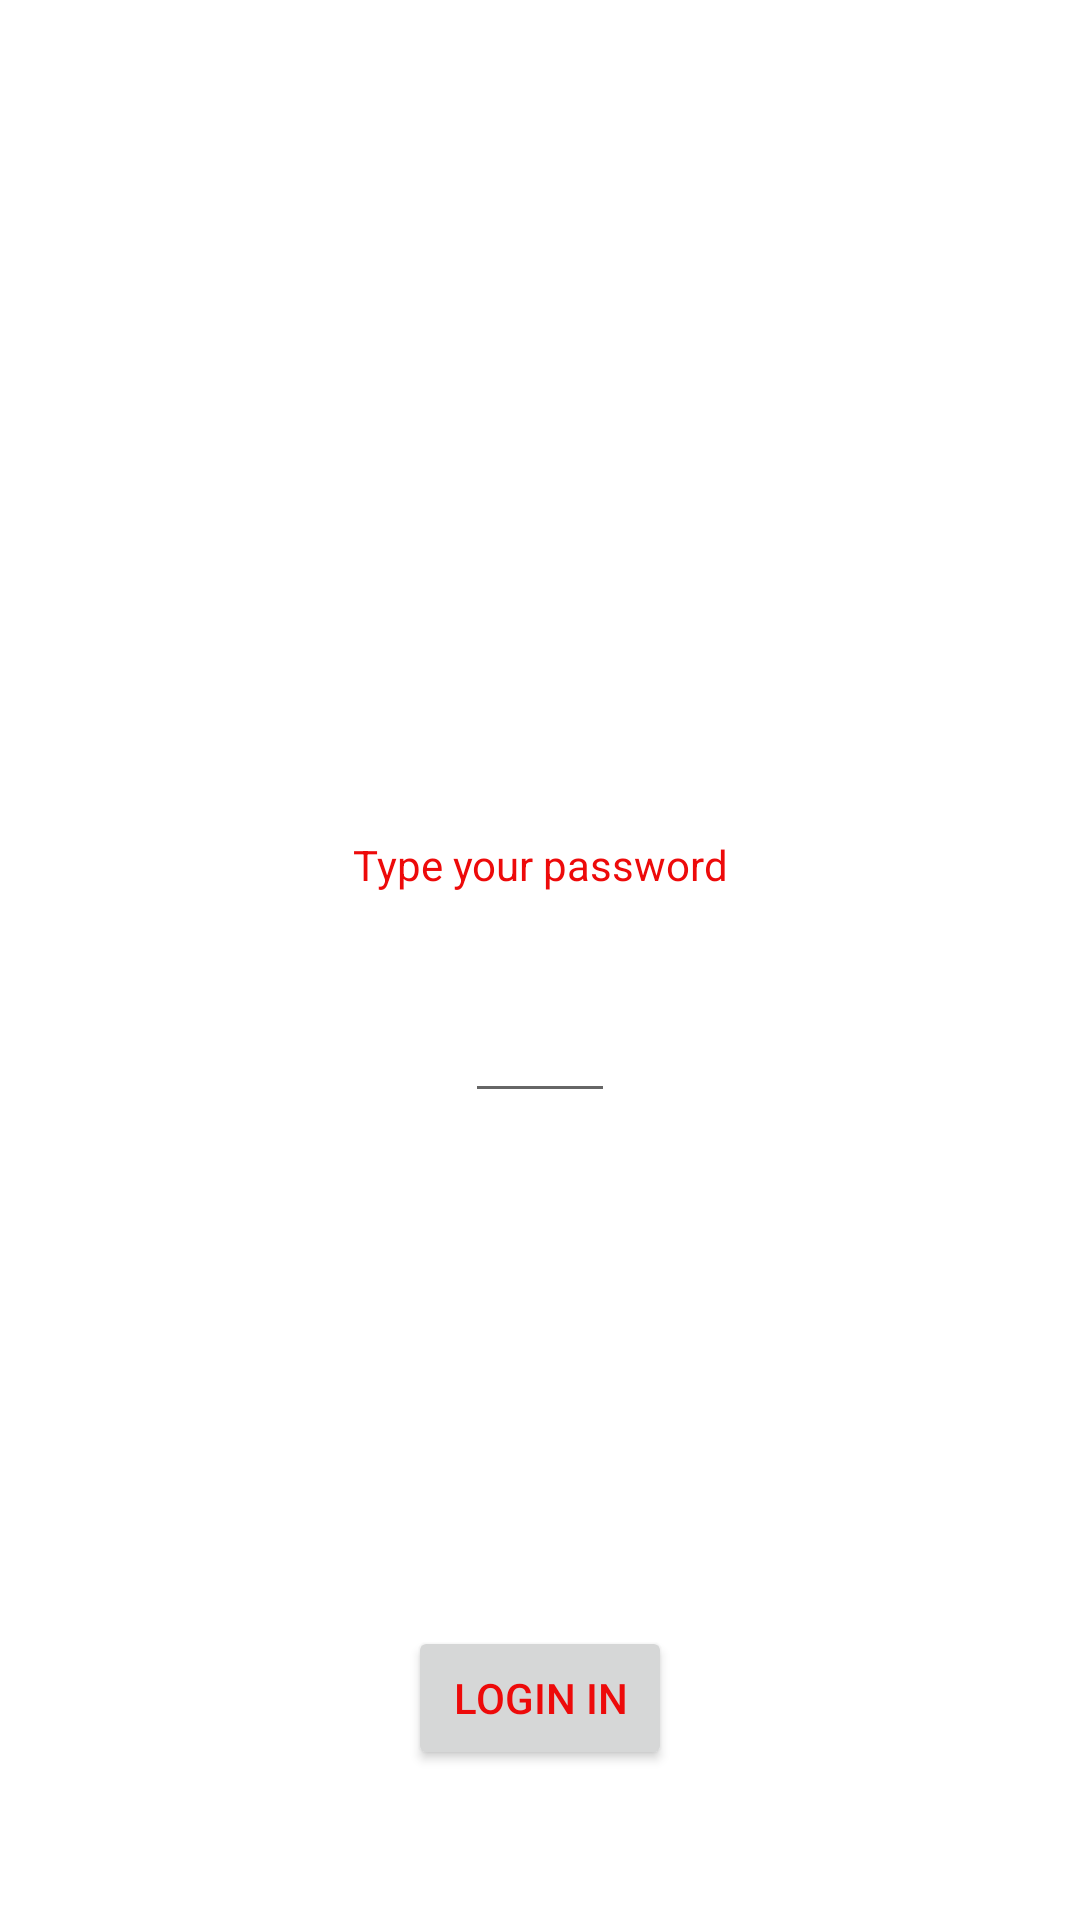

This screen was rendered from an Android layout file. Write that file and the resources it references.
<!-- AndroidManifest.xml: application theme Theme.MyApplication1 -->
<!-- res/layout/activity_main.xml -->
<?xml version="1.0" encoding="utf-8"?>
<androidx.constraintlayout.widget.ConstraintLayout xmlns:android="http://schemas.android.com/apk/res/android"
    xmlns:app="http://schemas.android.com/apk/res-auto"
    xmlns:tools="http://schemas.android.com/tools"
    android:layout_width="match_parent"
    android:layout_height="match_parent"
    tools:context=".MainActivity">

    <TextView
        android:id="@+id/textView"
        android:layout_width="wrap_content"
        android:layout_height="wrap_content"
        android:text="@string/hello_message"
        app:layout_constraintBottom_toBottomOf="parent"
        app:layout_constraintEnd_toEndOf="parent"
        app:layout_constraintHorizontal_bias="0.5"
        app:layout_constraintStart_toStartOf="parent"
        app:layout_constraintTop_toTopOf="parent"
        app:layout_constraintVertical_bias="0.449" />

    <EditText
        android:id="@+id/editText"
        android:inputType="textPassword"
        android:layout_width="wrap_content"
        android:layout_height="wrap_content"
        android:minWidth="50dp"
        android:layout_marginTop="32dp"
        app:layout_constraintEnd_toEndOf="parent"
        app:layout_constraintHorizontal_bias="0.5"
        app:layout_constraintStart_toStartOf="parent"
        app:layout_constraintTop_toBottomOf="@+id/textView" />

    <Button
        android:id="@+id/button"
        android:layout_width="wrap_content"
        android:layout_height="wrap_content"
        android:layout_marginBottom="50dp"
        android:text="@string/button_message"
        app:layout_constraintBottom_toBottomOf="parent"
        app:layout_constraintEnd_toEndOf="parent"
        app:layout_constraintHorizontal_bias="0.5"
        app:layout_constraintStart_toStartOf="parent" />

</androidx.constraintlayout.widget.ConstraintLayout>
<!-- resources referenced by this layout -->
<resources>
  <string name="button_message" translatable="false">Login in</string>
  <string name="hello_message">Type your password</string>
  <style name="Theme.MyApplication1" parent="Theme.MaterialComponents.DayNight.DarkActionBar">
          
           <item name="colorPrimary">@color/my_primary</item>
  
          
          <item name="colorSecondary">@color/my_secondary</item>
  
          
          <item name="android:statusBarColor">@color/my_statusbar</item>
  
          <item name="android:textColor">@color/my_text</item>
  
      </style>
  <color name="my_primary">#9B5CE8</color>
  <color name="my_secondary">#5409BF</color>
  <color name="my_statusbar">#96939E</color>
  <color name="my_text">#ED0A0A</color>
</resources>
